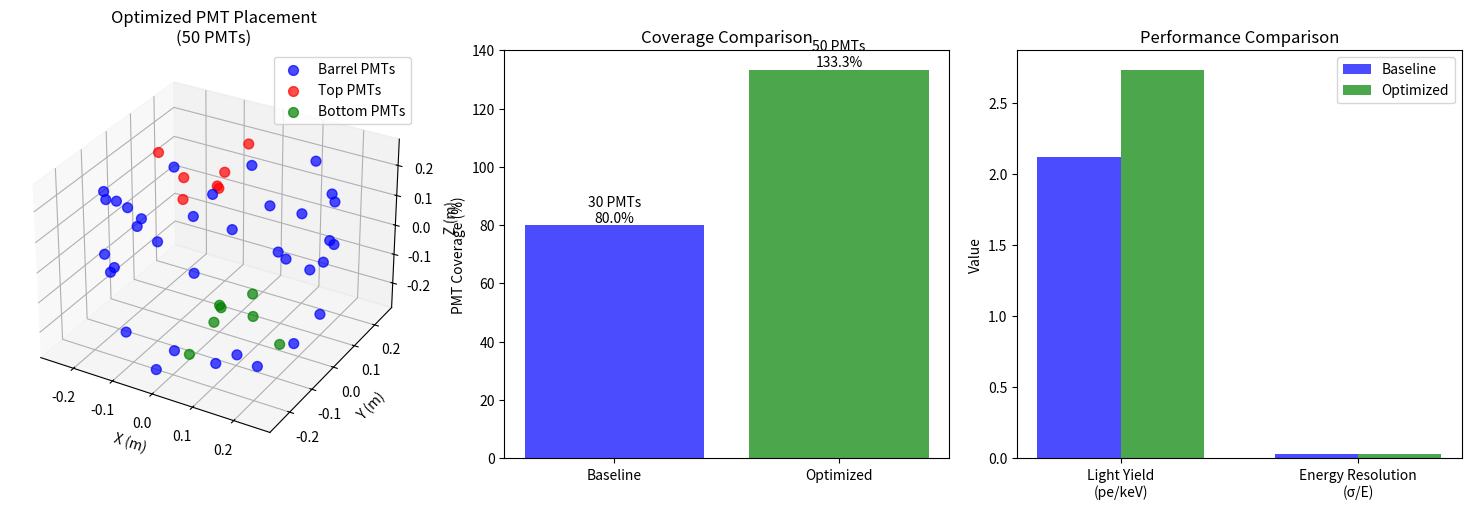

Python code for this plot:
import matplotlib
matplotlib.use('Agg')
import numpy as np
import matplotlib.pyplot as plt
import json
from pathlib import Path

# Extract baseline performance metrics from previous step outputs
baseline_light_yield = 2.12  # pe/keV from analyze_baseline_performance
baseline_energy_resolution = 0.0308
containment_90_mm = 50

# Extract geometry parameters from previous steps
vessel_diameter_m = 0.5  # from generate_baseline_geometry
vessel_height_m = 0.5
current_pmt_count = 30
pmt_diameter_m = 0.2
max_pmt_count = 50  # constraint from step description

# Calculate vessel surface area for PMT placement
radius = vessel_diameter_m / 2
surface_area_barrel = 2 * np.pi * radius * vessel_height_m
surface_area_ends = 2 * np.pi * radius**2
total_surface_area = surface_area_barrel + surface_area_ends

print(f'Vessel geometry: diameter={vessel_diameter_m}m, height={vessel_height_m}m')
print(f'Total surface area: {total_surface_area:.3f} m²')
print(f'Current PMT count: {current_pmt_count}, Max allowed: {max_pmt_count}')

# PMT coverage analysis
pmt_area = np.pi * (pmt_diameter_m/2)**2
current_coverage = (current_pmt_count * pmt_area) / total_surface_area
max_coverage = (max_pmt_count * pmt_area) / total_surface_area

print(f'Current PMT coverage: {current_coverage:.1%}')
print(f'Maximum possible coverage: {max_coverage:.1%}')

# Optimize PMT placement strategy
# Strategy 1: Increase PMT count to maximum
optimal_pmt_count = max_pmt_count

# Strategy 2: Optimize placement pattern
# For cylindrical geometry, distribute PMTs to maximize solid angle coverage
# Place more PMTs on barrel (where most light collection occurs) vs ends

# Calculate optimal distribution between barrel and end caps
# Barrel typically has better light collection efficiency
barrel_fraction = 0.7  # 70% of PMTs on barrel
end_fraction = 0.3     # 30% on end caps

barrel_pmts = int(optimal_pmt_count * barrel_fraction)
end_pmts = optimal_pmt_count - barrel_pmts

print(f'\nOptimal PMT distribution:')
print(f'Barrel PMTs: {barrel_pmts}')
print(f'End cap PMTs: {end_pmts}')
print(f'Total PMTs: {barrel_pmts + end_pmts}')

# Calculate expected light collection improvement
# Light collection scales approximately with PMT count and coverage
pmt_count_improvement = optimal_pmt_count / current_pmt_count
coverage_improvement = max_coverage / current_coverage

# Conservative estimate: light yield improvement scales with sqrt of PMT count
# (due to geometric factors and light transport)
light_yield_improvement = np.sqrt(pmt_count_improvement)
expected_light_yield = baseline_light_yield * light_yield_improvement

# Energy resolution improvement (scales as 1/sqrt(light_yield))
resolution_improvement = np.sqrt(light_yield_improvement)
expected_resolution = baseline_energy_resolution / resolution_improvement

print(f'\nExpected performance improvements:')
print(f'PMT count increase: {pmt_count_improvement:.2f}x')
print(f'Coverage increase: {coverage_improvement:.2f}x')
print(f'Light yield improvement: {light_yield_improvement:.2f}x')
print(f'Expected light yield: {expected_light_yield:.2f} pe/keV')
print(f'Expected energy resolution: {expected_resolution:.4f} (vs {baseline_energy_resolution:.4f})')
print(f'Resolution improvement: {baseline_energy_resolution/expected_resolution:.2f}x')

# Generate PMT placement coordinates
# Barrel PMTs: distributed uniformly in phi and z
barrel_phi = np.linspace(0, 2*np.pi, barrel_pmts, endpoint=False)
barrel_z = np.random.uniform(-vessel_height_m/2, vessel_height_m/2, barrel_pmts)
barrel_x = radius * np.cos(barrel_phi)
barrel_y = radius * np.sin(barrel_phi)

# End cap PMTs: distributed radially on top and bottom
end_pmts_per_cap = end_pmts // 2
end_r = np.random.uniform(0, radius*0.9, end_pmts_per_cap)  # Avoid edge
end_phi = np.random.uniform(0, 2*np.pi, end_pmts_per_cap)

# Top cap PMTs
top_x = end_r * np.cos(end_phi)
top_y = end_r * np.sin(end_phi)
top_z = np.full(end_pmts_per_cap, vessel_height_m/2)

# Bottom cap PMTs
bottom_x = end_r * np.cos(end_phi + np.pi)  # Offset for better coverage
bottom_y = end_r * np.sin(end_phi + np.pi)
bottom_z = np.full(end_pmts_per_cap, -vessel_height_m/2)

# Combine all PMT positions
all_x = np.concatenate([barrel_x, top_x, bottom_x])
all_y = np.concatenate([barrel_y, top_y, bottom_z])
all_z = np.concatenate([barrel_z, top_z, bottom_z])

# Create visualization
fig = plt.figure(figsize=(15, 5))

# PMT placement 3D view
ax1 = fig.add_subplot(131, projection='3d')
ax1.scatter(barrel_x, barrel_y, barrel_z, c='blue', s=50, label='Barrel PMTs', alpha=0.7)
ax1.scatter(top_x, top_y, top_z, c='red', s=50, label='Top PMTs', alpha=0.7)
ax1.scatter(bottom_x, bottom_y, bottom_z, c='green', s=50, label='Bottom PMTs', alpha=0.7)
ax1.set_xlabel('X (m)')
ax1.set_ylabel('Y (m)')
ax1.set_zlabel('Z (m)')
ax1.set_title(f'Optimized PMT Placement\n({optimal_pmt_count} PMTs)')
ax1.legend()

# Coverage comparison
ax2 = fig.add_subplot(132)
configs = ['Baseline', 'Optimized']
coverages = [current_coverage*100, max_coverage*100]
pmt_counts = [current_pmt_count, optimal_pmt_count]
ax2.bar(configs, coverages, color=['blue', 'green'], alpha=0.7)
ax2.set_ylabel('PMT Coverage (%)')
ax2.set_title('Coverage Comparison')
for i, (cov, count) in enumerate(zip(coverages, pmt_counts)):
    ax2.text(i, cov + 1, f'{count} PMTs\n{cov:.1f}%', ha='center')

# Performance improvement
ax3 = fig.add_subplot(133)
metrics = ['Light Yield\n(pe/keV)', 'Energy Resolution\n(σ/E)']
baseline_vals = [baseline_light_yield, baseline_energy_resolution]
optimized_vals = [expected_light_yield, expected_resolution]
x = np.arange(len(metrics))
width = 0.35
ax3.bar(x - width/2, baseline_vals, width, label='Baseline', color='blue', alpha=0.7)
ax3.bar(x + width/2, optimized_vals, width, label='Optimized', color='green', alpha=0.7)
ax3.set_ylabel('Value')
ax3.set_title('Performance Comparison')
ax3.set_xticks(x)
ax3.set_xticklabels(metrics)
ax3.legend()

plt.tight_layout()
plt.savefig('optimized_pmt_configuration.png', dpi=150, bbox_inches='tight')
plt.savefig('optimized_pmt_configuration.pdf', bbox_inches='tight')
plt.show()

# Save optimization results
optimization_results = {
    'optimal_pmt_count': optimal_pmt_count,
    'barrel_pmts': barrel_pmts,
    'end_cap_pmts': end_pmts,
    'coverage_improvement': coverage_improvement,
    'light_yield_improvement': light_yield_improvement,
    'expected_light_yield_pe_kev': expected_light_yield,
    'expected_energy_resolution': expected_resolution,
    'resolution_improvement_factor': baseline_energy_resolution/expected_resolution,
    'pmt_positions': {
        'x': all_x.tolist(),
        'y': all_y.tolist(),
        'z': all_z.tolist()
    }
}

with open('pmt_optimization_results.json', 'w') as f:
    json.dump(optimization_results, f, indent=2)

# Return key results
print(f'RESULT:optimal_pmt_count={optimal_pmt_count}')
print(f'RESULT:coverage_improvement={coverage_improvement:.3f}')
print(f'RESULT:light_yield_improvement={light_yield_improvement:.3f}')
print(f'RESULT:expected_light_yield={expected_light_yield:.2f}')
print(f'RESULT:expected_resolution={expected_resolution:.4f}')
print(f'RESULT:resolution_improvement={baseline_energy_resolution/expected_resolution:.2f}')
print('RESULT:optimization_plot=optimized_pmt_configuration.png')
print('RESULT:results_file=pmt_optimization_results.json')

print('\n=== PMT OPTIMIZATION COMPLETE ===')
print(f'Optimized configuration uses {optimal_pmt_count} PMTs (within {max_pmt_count} limit)')
print(f'Expected light collection efficiency improvement: {light_yield_improvement:.2f}x')
print(f'Expected energy resolution improvement: {baseline_energy_resolution/expected_resolution:.2f}x')
